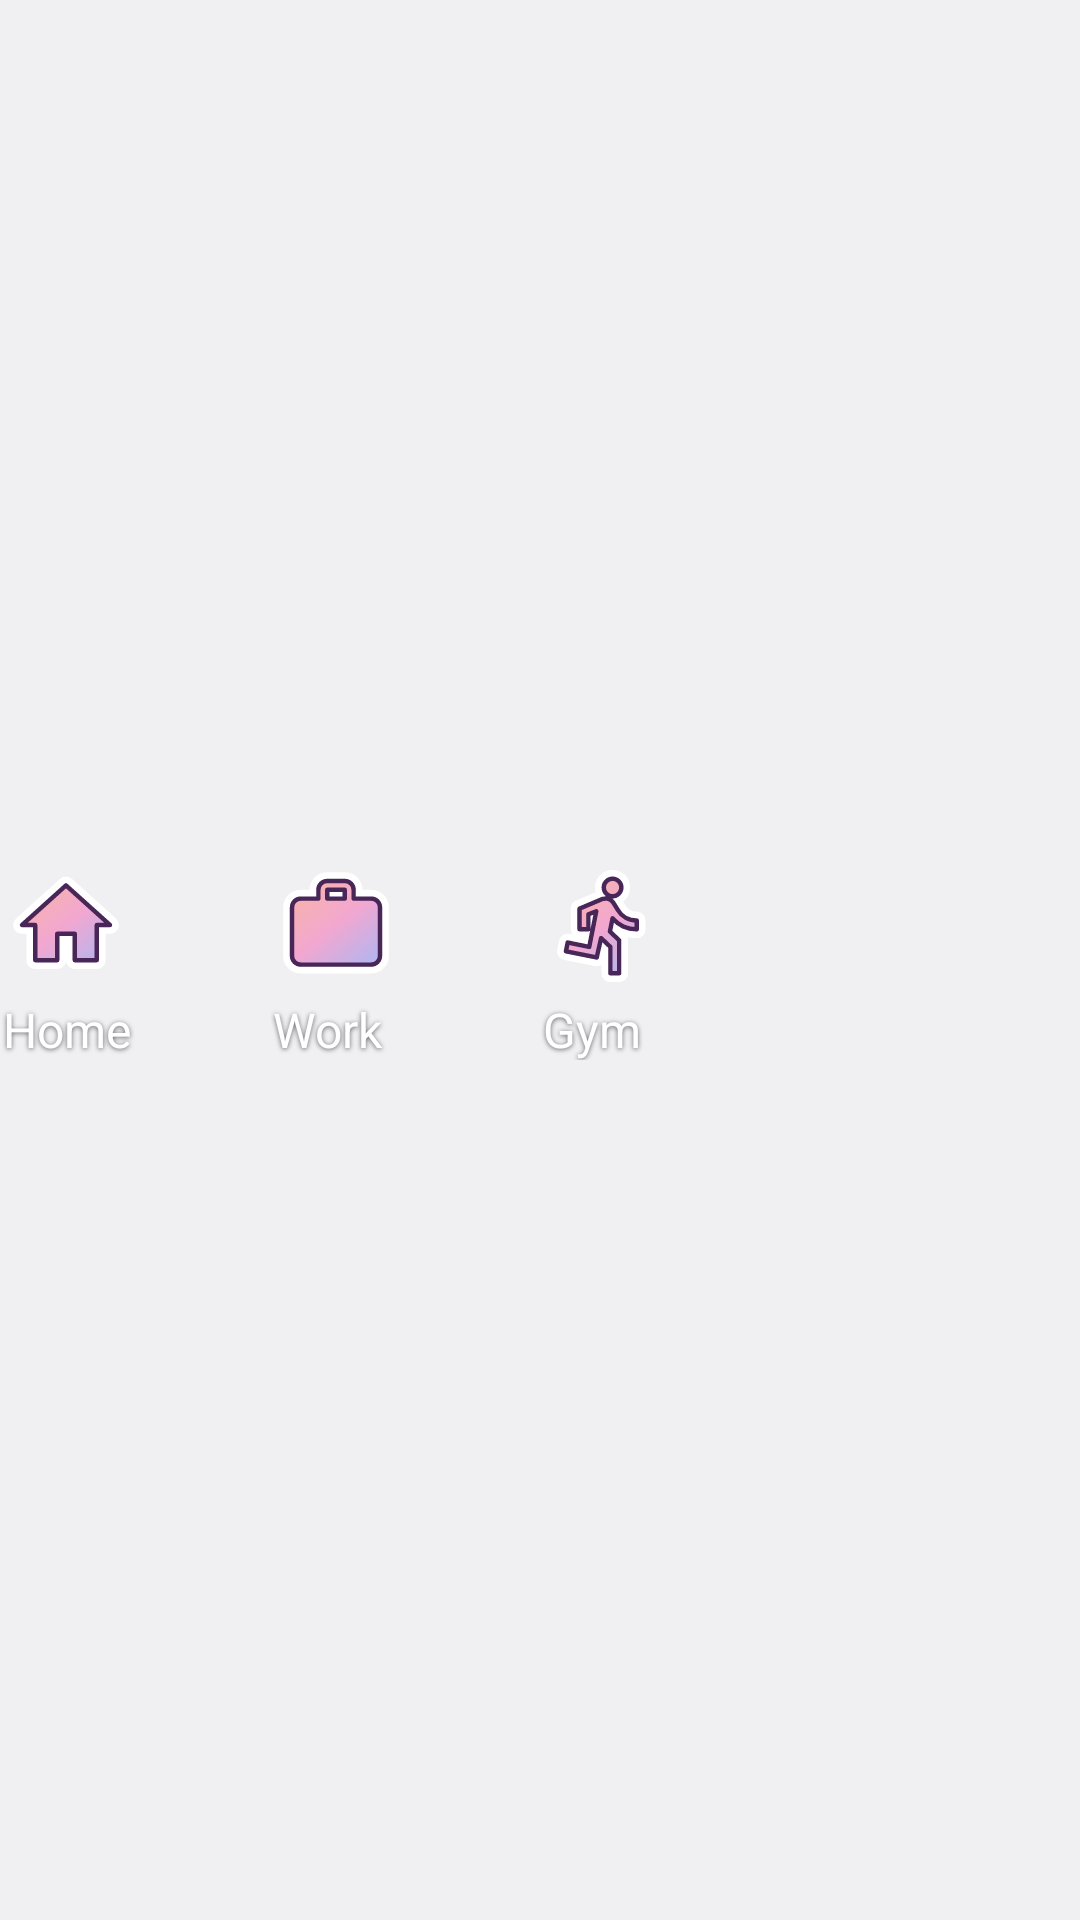

The Android layout XML behind this screen, and the referenced resources:
<!-- AndroidManifest.xml: application theme android:Theme.DeviceDefault.DayNight -->
<!-- res/layout/widget_preview.xml -->
<?xml version="1.0" encoding="utf-8"?>
<LinearLayout xmlns:android="http://schemas.android.com/apk/res/android"
    xmlns:tools="http://schemas.android.com/tools"
    android:layout_width="match_parent"
    android:layout_height="match_parent"
    android:background="@android:color/transparent"
    android:orientation="horizontal">

    <FrameLayout style="@style/WidgetCell">
        <LinearLayout style="@style/WidgetCellContent" tools:ignore="UseCompoundDrawables">
            <ImageView
                style="@style/WidgetCellIcon"
                android:layout_width="44dp"
                android:layout_height="44dp"
                android:contentDescription="@null"
                android:src="@drawable/preview_sticker_home" />
            <TextView style="@style/WidgetCellLabel" android:text="@string/preview_home" android:textSize="16sp" />
        </LinearLayout>
    </FrameLayout>

    <FrameLayout style="@style/WidgetCell">
        <LinearLayout style="@style/WidgetCellContent" tools:ignore="UseCompoundDrawables">
            <ImageView
                style="@style/WidgetCellIcon"
                android:layout_width="44dp"
                android:layout_height="44dp"
                android:contentDescription="@null"
                android:src="@drawable/preview_sticker_work" />
            <TextView style="@style/WidgetCellLabel" android:text="@string/preview_work" android:textSize="16sp" />
        </LinearLayout>
    </FrameLayout>

    <FrameLayout style="@style/WidgetCell">
        <LinearLayout style="@style/WidgetCellContent" tools:ignore="UseCompoundDrawables">
            <ImageView
                style="@style/WidgetCellIcon"
                android:layout_width="44dp"
                android:layout_height="44dp"
                android:contentDescription="@null"
                android:src="@drawable/preview_sticker_gym" />
            <TextView style="@style/WidgetCellLabel" android:text="@string/preview_gym" android:textSize="16sp" />
        </LinearLayout>
    </FrameLayout>

    <FrameLayout style="@style/WidgetCell" />
</LinearLayout>
<!-- resources referenced by this layout -->
<resources>
  <!-- drawable preview_sticker_home (drawable) -->
  <?xml version="1.0" encoding="utf-8"?>
  <vector xmlns:android="http://schemas.android.com/apk/res/android"
      xmlns:aapt="http://schemas.android.com/aapt"
      android:width="44dp"
      android:height="44dp"
      android:viewportWidth="24"
      android:viewportHeight="24">
      <group
          android:scaleX="0.8"
          android:scaleY="0.8"
          android:translateX="2.4"
          android:translateY="2.4">
          <path
              android:pathData="M10,20v-6h4v6h5v-8h3L12,3 2,12h3v8z"
              android:strokeWidth="4"
              android:strokeColor="#FFFFFFFF"
              android:strokeLineCap="round"
              android:strokeLineJoin="round"
              android:fillColor="#FFFFFFFF" />
          <path android:pathData="M10,20v-6h4v6h5v-8h3L12,3 2,12h3v8z">
              <aapt:attr name="android:fillColor">
                  <gradient
                      android:endX="20"
                      android:endY="22"
                      android:startX="4"
                      android:startY="2"
                      android:type="linear">
                      <item android:color="#FFF8B4A6" android:offset="0" />
                      <item android:color="#FFF2A7D0" android:offset="0.5" />
                      <item android:color="#FFAFB6F2" android:offset="1" />
                  </gradient>
              </aapt:attr>
          </path>
          <path
              android:pathData="M10,20v-6h4v6h5v-8h3L12,3 2,12h3v8z"
              android:strokeWidth="1"
              android:strokeColor="#FF482658"
              android:strokeLineJoin="round" />
      </group>
  </vector>
  <string name="preview_gym">Gym</string>
  <string name="preview_home">Home</string>
  <string name="preview_work">Work</string>
  <style name="WidgetCell">
          <item name="android:layout_width">0dp</item>
          <item name="android:layout_height">match_parent</item>
          <item name="android:layout_weight">1</item>
          <item name="android:background">@android:color/transparent</item>
          <item name="android:paddingEnd">4dp</item>
      </style>
  <style name="WidgetCellContent">
          <item name="android:layout_width">wrap_content</item>
          <item name="android:layout_height">wrap_content</item>
          <item name="android:layout_gravity">start|center_vertical</item>
          <item name="android:orientation">vertical</item>
      </style>
  <style name="WidgetCellIcon">
          <item name="android:layout_weight">1</item>
          <item name="android:importantForAccessibility">no</item>
          
          <item name="android:scaleType">fitStart</item>
      </style>
  <style name="WidgetCellLabel">
          <item name="android:layout_width">wrap_content</item>
          <item name="android:layout_height">wrap_content</item>
          <item name="android:layout_marginTop">4dp</item>
          <item name="android:ellipsize">end</item>
          <item name="android:fontFamily">sans-serif</item>
          <item name="android:includeFontPadding">false</item>
          <item name="android:maxLines">1</item>
          
          <item name="android:paddingStart">1dp</item>
          <item name="android:paddingEnd">2dp</item>
          <item name="android:shadowColor">#99000000</item>
          <item name="android:shadowDx">0</item>
          <item name="android:shadowDy">1</item>
          <item name="android:shadowRadius">4</item>
          <item name="android:textColor">@android:color/white</item>
      </style>
</resources>
